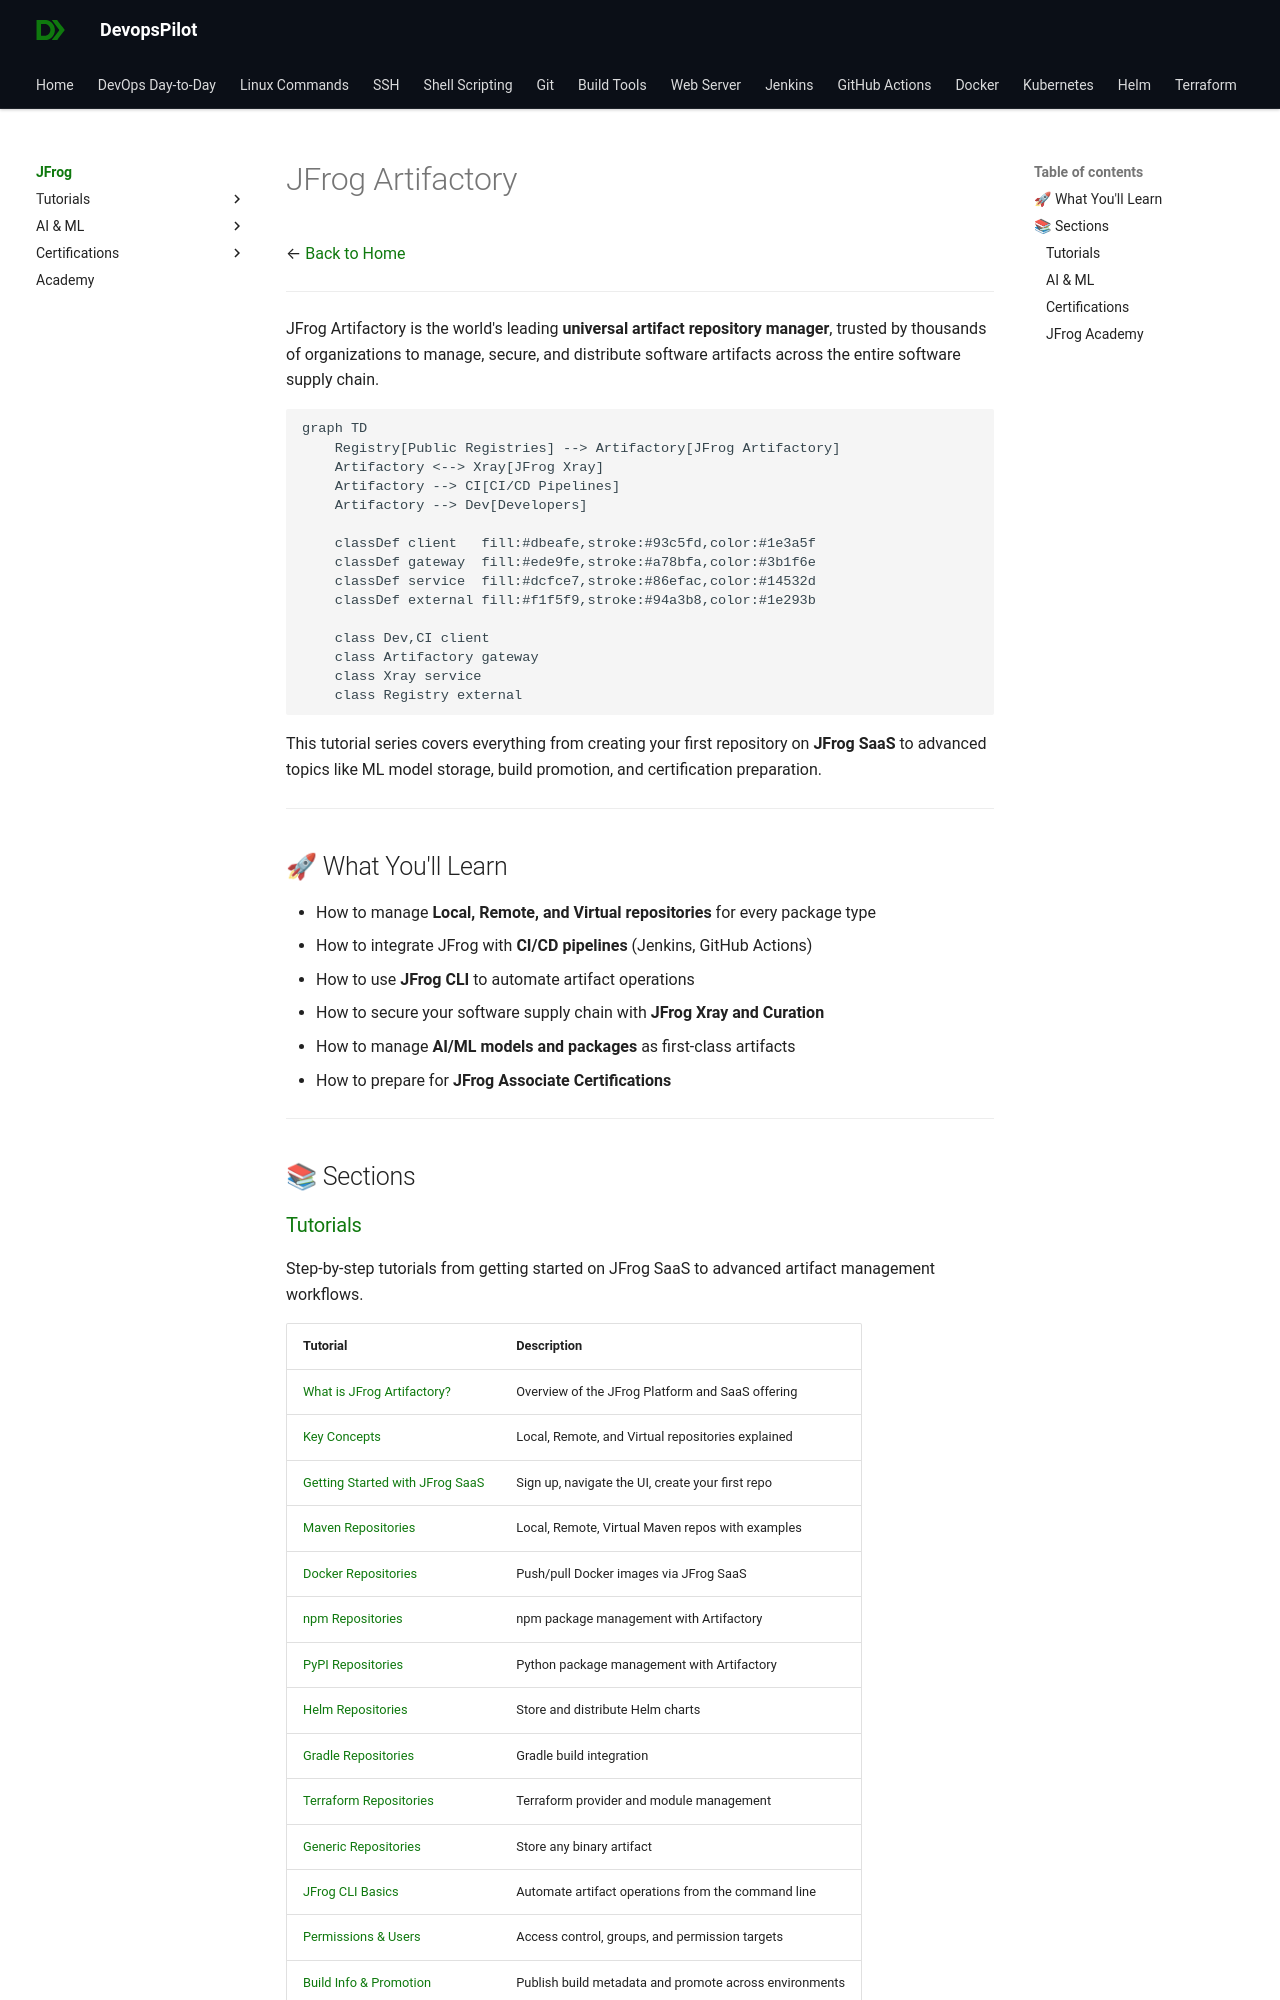

repository: devopspilot1/devopspilot1.github.io · page: jfrog/index.html · generator: mkdocs

---
title: "JFrog Artifactory Tutorial Series | DevopsPilot"
description: "Comprehensive JFrog Artifactory tutorials covering repositories, CI/CD integration, AI/ML artifact management, certifications, and the JFrog Academy — all on JFrog SaaS."
---

# JFrog Artifactory

← [Back to Home](../index.md)

---

JFrog Artifactory is the world's leading **universal artifact repository manager**, trusted by thousands of organizations to manage, secure, and distribute software artifacts across the entire software supply chain.

```mermaid
graph TD
    Registry[Public Registries] --> Artifactory[JFrog Artifactory]
    Artifactory <--> Xray[JFrog Xray]
    Artifactory --> CI[CI/CD Pipelines]
    Artifactory --> Dev[Developers]

    classDef client   fill:#dbeafe,stroke:#93c5fd,color:#1e3a5f
    classDef gateway  fill:#ede9fe,stroke:#a78bfa,color:#3b1f6e
    classDef service  fill:#dcfce7,stroke:#86efac,color:#14532d
    classDef external fill:#f1f5f9,stroke:#94a3b8,color:#1e293b

    class Dev,CI client
    class Artifactory gateway
    class Xray service
    class Registry external
```

This tutorial series covers everything from creating your first repository on **JFrog SaaS** to advanced topics like ML model storage, build promotion, and certification preparation.

---

## 🚀 What You'll Learn

- How to manage **Local, Remote, and Virtual repositories** for every package type
- How to integrate JFrog with **CI/CD pipelines** (Jenkins, GitHub Actions)
- How to use **JFrog CLI** to automate artifact operations
- How to secure your software supply chain with **JFrog Xray and Curation**
- How to manage **AI/ML models and packages** as first-class artifacts
- How to prepare for **JFrog Associate Certifications**

---

## 📚 Sections
